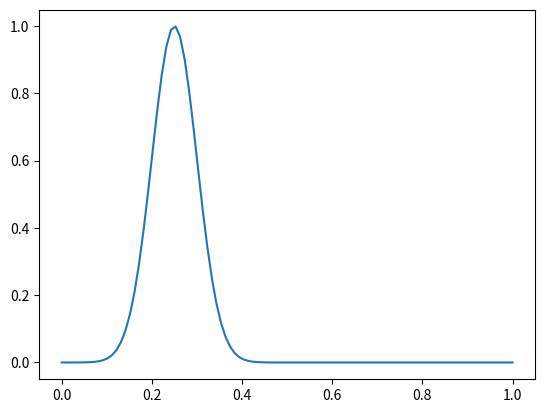

Python code for this plot: (Note: this script raises an exception after producing the figure.)
#!/usr/bin/env python

'''
[redacted]

'''
import matplotlib.pyplot as plt
import numpy as np
plt.ion()

results = np.array([1,1,0,0,0,0,1,1,1,0,0,1,1,1,0,1,1,1,1,1])
#[heads,heads,tails,tails,tails,tails,heads,heads,heads,tails,tails,heads,heads,heads,tails,heads,heads,heads,heads,heads]

figs = 1
plt.figure(figs)
plt.clf()
#figs+=1
h_vals=np.linspace(0,1,100)

def gauss_pro(centroid=0.25, x_vals=h_vals, width=0.05):
    return np.exp(-(1.0/2.0)*((centroid-x_vals)/width)**2)

def likel(k, n, h_vals):
    return (h_vals**k)*((1-h_vals)**(n-k))

plt.plot(h_vals, gauss_pro(), label='Prior = 0.25')
priors = gauss_pro()
#print(priors)

for d in xrange(len(results)):
    if d == 4 or d== 9 or d==14 or d==19:
        likely = likel(np.sum(results[0:d]), d+1, h_vals)
        
        priors = priors*likely

        
        #figs +=1
        plt.plot(h_vals, priors/np.max(priors), label='Prior #'+str(d+1)) #+str(figs))
        #if d==19: print(np.max(priors))
        plt.title('PDF Shifting throughout Iterations')
        plt.xlabel('Fitting Parameter')
        plt.ylabel('Probability')

plt.legend()
